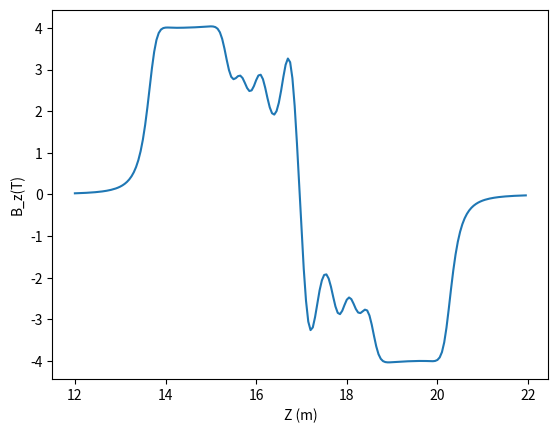

Here is the Python script that generated this plot:
# coding=ASCII
"""Generate on-axis magnetic field for user given solenoid coils

"""
from __future__ import division

import numpy as np
import matplotlib.pyplot as plt

class solenoid_coils(object):

    def __init__(self):
        self.coil_z_list = []
        self.coil_current_density_list = []
        self.number_of_coils = 0
        self.coil_length_list = []
        self.coil_r1_list = []
        self.coil_r2_list = []

    def add_coil(self, z, l, r1, r2, j):
        self.coil_z_list.append(float(z))
        self.coil_current_density_list.append(float(j))
        self.coil_length_list.append(float(l))
        self.coil_r1_list.append(float(r1))
        self.coil_r2_list.append(float(r2))
        self.number_of_coils += 1

    def profile_func(self, z):

        return 0.5+z/2/(self.coil_r2-self.coil_r1)*\
                   np.log((self.coil_r2+np.sqrt(self.coil_r2**2+z**2))/
                          (self.coil_r1+np.sqrt(self.coil_r1**2+z**2)))

    def calc_bz_point(self, z):
        self.current_density = np.array(self.coil_current_density_list)
        self.coil_z = np.array(self.coil_z_list)
        self.coil_length = np.array(self.coil_length_list)
        self.coil_r1 = np.array(self.coil_r1_list)
        self.coil_r2 = np.array(self.coil_r2_list)
        bz_all = np.sum(4*np.pi*1e-7*self.current_density*
                    (self.coil_r2-self.coil_r1)*\
                    (self.profile_func(z-(self.coil_z-self.coil_length/2))-
                     self.profile_func(z-(self.coil_z+self.coil_length/2))))
        return bz_all

    def calc_bz(self, z_array):
        calc_bz_point = np.vectorize(self.calc_bz_point)
        return(calc_bz_point(z_array))


def plot_bz(z, bz):
    f_handle = plt.figure()
    axes_handle = f_handle.add_subplot(111)
    axes_handle.plot(z, bz)
    axes_handle.set_xlabel("Z (m)")
    axes_handle.set_ylabel("B_z(T)")
    plt.show()


def main():
    mice_coils = solenoid_coils()
    mice_coils.add_coil(z=16.96-3.2, l=0.1106, r1=0.258, r2=0.3258, j=134e6)
    mice_coils.add_coil(z=16.96-2.45, l=1.3143, r1=0.258, r2=0.2801, j=147e6)
    mice_coils.add_coil(z=16.96-1.7, l=0.1106, r1=0.258, r2=0.3189, j=131e6)
    mice_coils.add_coil(z=16.96-1.3, l=0.1995, r1=0.258, r2=0.2889, j=135e6)
    mice_coils.add_coil(z=16.96-0.861, l=0.2013, r1=0.258, r2=0.3042, j=113e6)
    mice_coils.add_coil(z=16.96-0.203, l=0.2133, r1=0.267, r2=0.3618, j=104e6)
    mice_coils.add_coil(z=16.96+0.203, l=0.2133, r1=0.267, r2=0.3618, j=-104e6)
    mice_coils.add_coil(z=16.96+0.861, l=0.2013, r1=0.258, r2=0.3042, j=-113e6)
    mice_coils.add_coil(z=16.96+1.3, l=0.1995, r1=0.258, r2=0.2889, j=-135e6)
    mice_coils.add_coil(z=16.96+1.7, l=0.1106, r1=0.258, r2=0.3189, j=-131e6)
    mice_coils.add_coil(z=16.96+2.45, l=1.3143, r1=0.258, r2=0.2801, j=-147e6)
    mice_coils.add_coil(z=16.96+3.2, l=0.1106, r1=0.258, r2=0.3258, j=-134e6)
    bz = mice_coils.calc_bz(np.arange(12, 22, 0.05))
    plot_bz(np.arange(12, 22, 0.05), bz)


if __name__ == "__main__":
    main()